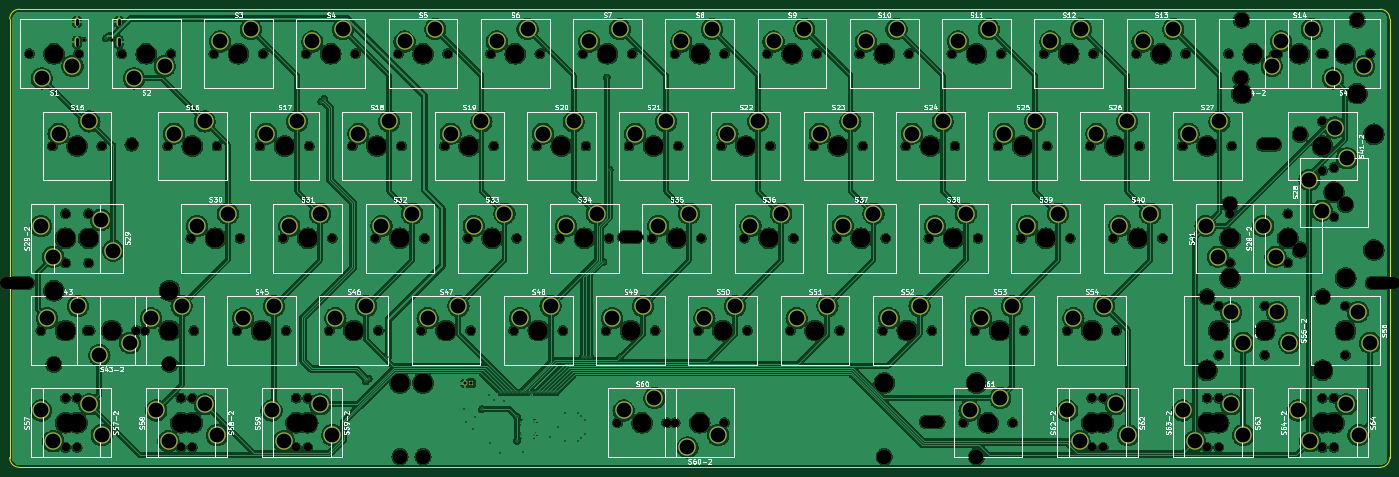
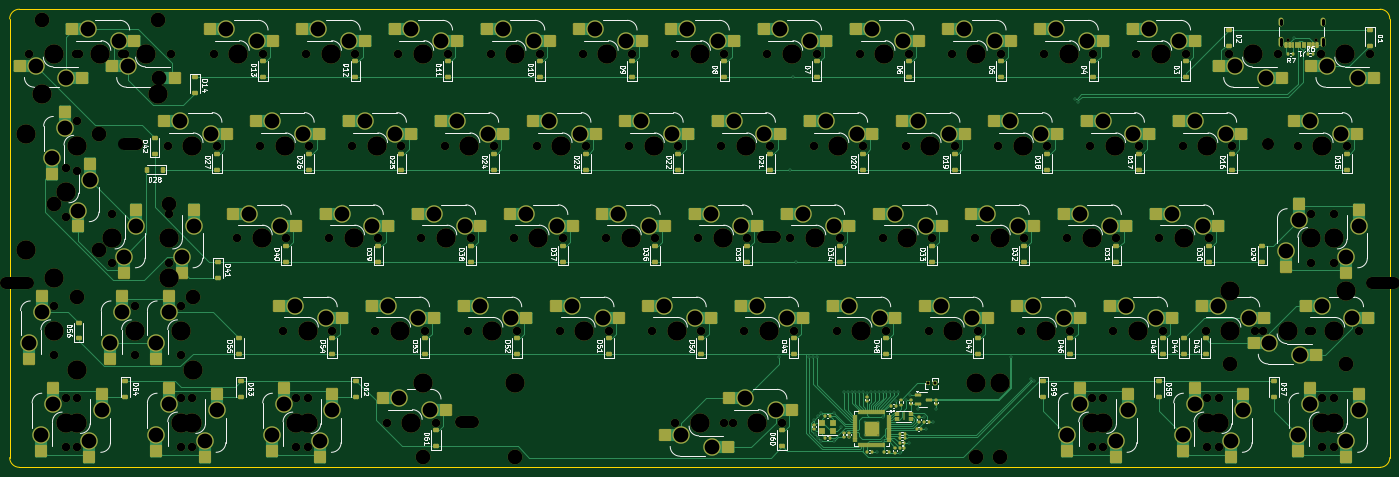
Circuit board: 11 layer files. Board 285.0 x 94.6 mm.
- bottom_copper: PH60_Rev2-B_Cu.gbr (66573 bytes)
- bottom_mask: PH60_Rev2-B_Mask.gbr (30833 bytes)
- paste: PH60_Rev2-B_Paste.gbr (19227 bytes)
- bottom_silk: PH60_Rev2-B_Silkscreen.gbr (148450 bytes)
- outline: PH60_Rev2-Edge_Cuts.gbr (984 bytes)
- top_copper: PH60_Rev2-F_Cu.gbr (784245 bytes)
- top_mask: PH60_Rev2-F_Mask.gbr (14938 bytes)
- paste: PH60_Rev2-F_Paste.gbr (452 bytes)
- top_silk: PH60_Rev2-F_Silkscreen.gbr (187343 bytes)
- drill: PH60_Rev2-NPTH-drl.gbr (10463 bytes)
- drill: PH60_Rev2-PTH-drl.gbr (8150 bytes)

=== bottom_copper: PH60_Rev2-B_Cu.gbr (66573 bytes, source omitted) ===
=== bottom_mask: PH60_Rev2-B_Mask.gbr (30833 bytes, source omitted) ===
=== paste: PH60_Rev2-B_Paste.gbr (19227 bytes, source omitted) ===
=== bottom_silk: PH60_Rev2-B_Silkscreen.gbr (148450 bytes, source omitted) ===
=== outline: PH60_Rev2-Edge_Cuts.gbr ===
%TF.GenerationSoftware,KiCad,Pcbnew,8.0.6*%
%TF.CreationDate,2024-12-06T10:28:02+08:00*%
%TF.ProjectId,PH60_Rev2,50483630-5f52-4657-9632-2e6b69636164,rev?*%
%TF.SameCoordinates,Original*%
%TF.FileFunction,Profile,NP*%
%FSLAX46Y46*%
G04 Gerber Fmt 4.6, Leading zero omitted, Abs format (unit mm)*
G04 Created by KiCad (PCBNEW 8.0.6) date 2024-12-06 10:28:02*
%MOMM*%
%LPD*%
G01*
G04 APERTURE LIST*
%TA.AperFunction,Profile*%
%ADD10C,0.050000*%
%TD*%
G04 APERTURE END LIST*
D10*
X311950000Y-123500000D02*
X30950000Y-123500000D01*
X28950000Y-30900000D02*
G75*
G02*
X30950000Y-28900000I2000000J0D01*
G01*
X30950000Y-123500000D02*
G75*
G02*
X28950000Y-121500000I0J2000000D01*
G01*
X311950000Y-28900000D02*
G75*
G02*
X313950000Y-30900000I0J-2000000D01*
G01*
X30950000Y-28900000D02*
X311950000Y-28900000D01*
X313950000Y-30900000D02*
X313950000Y-121500000D01*
X28950000Y-121500000D02*
X28950000Y-30900000D01*
X313950000Y-121500000D02*
G75*
G02*
X311950000Y-123500000I-2000000J0D01*
G01*
M02*

=== top_copper: PH60_Rev2-F_Cu.gbr (784245 bytes, source omitted) ===
=== top_mask: PH60_Rev2-F_Mask.gbr (14938 bytes, source omitted) ===
=== paste: PH60_Rev2-F_Paste.gbr ===
%TF.GenerationSoftware,KiCad,Pcbnew,8.0.6*%
%TF.CreationDate,2024-12-06T10:28:02+08:00*%
%TF.ProjectId,PH60_Rev2,50483630-5f52-4657-9632-2e6b69636164,rev?*%
%TF.SameCoordinates,Original*%
%TF.FileFunction,Paste,Top*%
%TF.FilePolarity,Positive*%
%FSLAX46Y46*%
G04 Gerber Fmt 4.6, Leading zero omitted, Abs format (unit mm)*
G04 Created by KiCad (PCBNEW 8.0.6) date 2024-12-06 10:28:02*
%MOMM*%
%LPD*%
G01*
G04 APERTURE LIST*
G04 APERTURE END LIST*
M02*

=== top_silk: PH60_Rev2-F_Silkscreen.gbr (187343 bytes, source omitted) ===
=== drill: PH60_Rev2-NPTH-drl.gbr (10463 bytes, source omitted) ===
=== drill: PH60_Rev2-PTH-drl.gbr (8150 bytes, source omitted) ===
